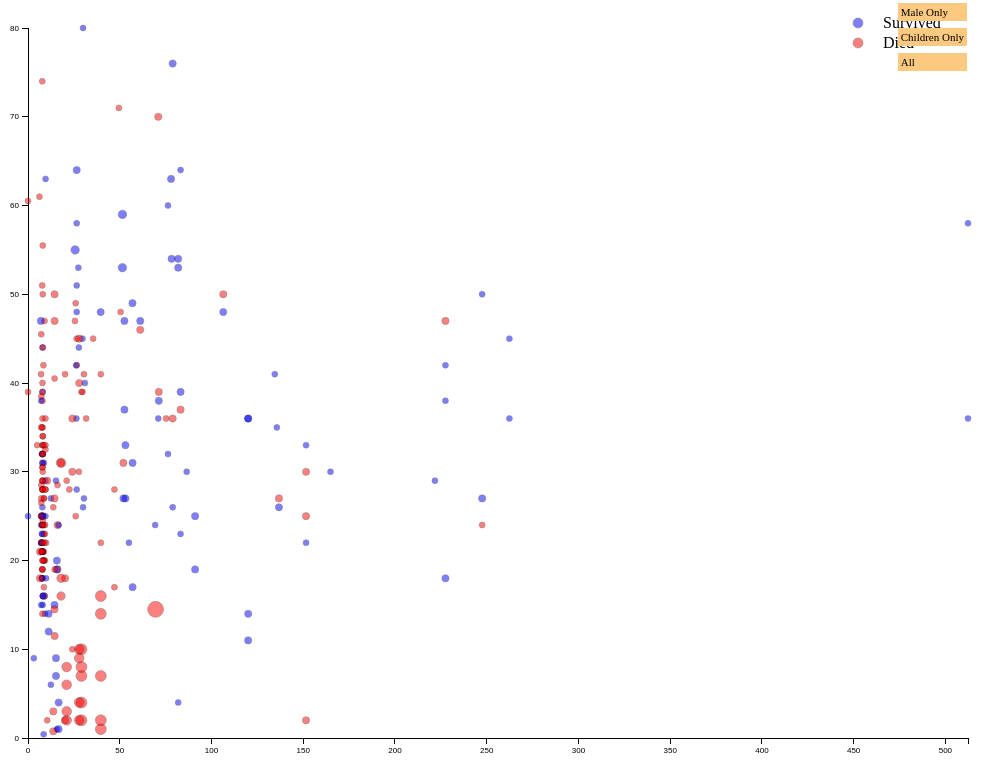
D3 v3 page, settled after 480 driven frames (8 s of simulated time); the page loaded 1 data file(s).


			//*Load in the Data*
			// var dataset = []
			// d3.csv('titanic_full.csv', function(d) {
			// 	d['fare'] = +d['fare'];
			// 	if (d['age'] == '') {d['age'] = NaN} else {d['age'] = +d['age']};
			// 	d['sibsp'] = +d['sibsp'];
			// 	d['pclass'] = +d['pclass'];
			// 	console.log(dataset)
			// });

			d3.csv("titanic_full.csv", function(d) {
			  return {
			    fare: +d.fare,
			    age: d.age == '' ? NaN : +d.age,
			    sibsp: +d.sibsp,
			    pclass: +d.pclass,
			    sex: d.sex,
			    name: d.name,
			    survived: d.survived

			  };
			}, function(error, d) {
			  //Filter out erroneous age values (263 rows are removed)
			  var dataset = d.filter(function(d) {
			    if (d['age'] >= 0) {
			      return d;
			    }
			  });

				//*MAIN ELEMENTS SETUP*
				
				//Width and height
				var w = 1000;
				var h = 750;
				var z_upper = 8;
				var z_lower = 3;
				var padding = 20;

				//Create scale functions
				var xScale = d3.scale.linear()
									 .domain([0, d3.max(dataset, function(d) { return d.fare; })])
									 .range([padding, w - padding * 2]); // introduced this to make sure values are not cut off

				var yScale = d3.scale.linear()
									 .domain([0, d3.max(dataset, function(d) { return d.age; })])
									 .range([h - padding, padding]);

				var zScale = d3.scale.linear()
									 .domain([0, d3.max(dataset, function(d) { return d.sibsp; })])
									 .range([z_lower, z_upper]);

				var xAxis = d3.svg.axis()
								  .scale(xScale)
								  .orient("bottom");

				var yAxis = d3.svg.axis()
								  .scale(yScale)
								  .orient("left");

				//Create Title
				d3.select('body')
		          .append('h2')
		          .text('Titanic Passengers')

		        // Define the div for the tooltip
				var div = d3.select("body").append("div")	
				    .attr("class", "tooltip")				
				    .style("opacity", 0);

				//Create SVG element
				var svg = d3.select("body")
							.append("svg")
							.attr("width", w)
							.attr("height", h);

			   	//Show Axes
			   	svg.append('g')
			   	   .attr('class','x axis')
			   	   .attr('transform','translate(0,' + (h - padding)+')')
			   	   .call(xAxis);

		   	   	svg.append('g')
			   	   .attr('class','y axis')
			   	   .attr('transform','translate(' + padding + ',0)')
			   	   .call(yAxis);

		   	   	//Create Legend (there are two data elements created)
		   	   	legend = svg.append("g")
		           .attr("class","legend")
		           .attr("transform", "translate(" + (w - 150) + "," + 15 + ")") //adding to top-right area
		           .selectAll("g")
		           .data(["Survived","Died"]) // returning two group elements
		           .style("font-size","1px")
		           .enter().append("g");

	            legend.append("circle")
		            .attr("cy", function(d,i) {
		            	console.log(i)
		              return i * 20;
		            })
		            .attr("r", 5)
		            .attr("fill", function(d) {
		              if (d == "Survived") {
		                return 'blue';
		              } else {
		                return 'red';
		              }
		            });

		          legend.append("text")
		            .attr("y", function(d,i) {
		              return i * 20 + 5;
		            })
		            .attr("x", 5 * 5)
		            .text(function(d) {
		              return d;
		            });

		        //*UPDATE FUNCTION*
			   	function update(dataset) {
			   		//Update Scale Domains
					xScale.domain([0, d3.max(dataset, function(d) { return d.fare; })]);
					yScale.domain([0, d3.max(dataset, function(d) { return d.age; })]);
					zScale.domain([0, d3.max(dataset, function(d) { return d.sibsp; })]);

			   		//DATA JOIN
			   		//Join new data with old elements, if any.
			   		var circle = svg.selectAll('circle')
			   						.data(dataset);

					//UPDATE
					//Update old elements as needed.
					circle.attr('class','update');

					//ENTER
					//Create new elements as needed.
					circle.enter().append('circle')
						  .attr('class','enter')
						  .transition()
						  .delay(function(d, i) {
                            return i / dataset.length * 300;  // Dynamic delay (i.e. each item delays a little longer)
                        	})
						  .duration(500)
						  .attr("cx", function(d) { return xScale(d.fare); })
						  .attr("cy", function(d) { return yScale(d.age); })
						  .attr("r", function(d) { return zScale(d.sibsp);})
						  .attr('fill', function(d) {
						  	if (d.survived === '0') 
						  		{ return 'red'; } 
						  	else 
						  		{ return 'blue'; }
						   	})

					//ENTER + UPDATE
					//Appending to the enter selection expands the update selection to include
					//entering elements; so, operations on the update selection after appending to
					//the enter selection will apply to both entering and updating nodes.
					circle.text(function(d) {return d;});

					//EXIT
					//Remove old elements as needed.
					circle.exit()
						  .transition()
						  .delay(function(d, i) {
                            return i / dataset.length * 200;  // Dynamic delay (i.e. each item delays a little longer)
                        	})
						  .duration(300)
						  .remove();

					//TOOLTIP - using pageX and pageY to position without having to use SVG coordinates (which complicates matters for items near the SVG edges.)
					circle.on("mouseover", function(d) {
							div.transition()		
				               .duration(300)		
				               .style("opacity", .9);		
				            div.html(
				            	'<strong/>' + 'Name: ' + '</strong>' + d.name + '<br/>' + 
				            	'<strong/>' + 'Sex: ' + '</strong>' + d.sex + '<br/>' + 
				            	'<strong/>' + 'Age: ' + '</strong>' + d.age + '<br/>' + 
				            	'<strong/>' + 'Travel Class: ' + '</strong>' + d.pclass)
				               .style("left", (d3.event.pageX + 8) + "px")		
				               .style("top", (d3.event.pageY + 8) + "px");	

				   		})
				   	    .on("mouseout", function() {
				   	    	div.transition()
				   	    	   .duration(300)
				   	    	   .style('opacity',0);
				   		})

					//Update the Title
          			d3.select('h2')
            		  .text("Titanic Passengers - " + option);

				   	//Update X axis
					svg.select(".x.axis")
				    	.transition()
				    	.duration(500)
						.call(xAxis);
					
					//Update Y axis
					svg.select(".y.axis")
				    	.transition()
				    	.duration(500)
						.call(yAxis);
			   	};

			   	function updateData(option) {
					if (option == 'Female Only') {filteredData = dataset.filter(function(d) {
			   			if (d['sex'] == 'female') {return d;}})} 
		   			else if (option == 'Male Only') {filteredData = dataset.filter(function(d) {
			   			if (d['sex'] == 'male') {return d;}})} 
		   			else if (option == 'Children Only') {filteredData = dataset.filter(function(d) {
			   			if (d['age'] <= 13 ) {return d;}})} 
		   			else if (option == 'All') {filteredData = dataset.filter(function(d) {
			   			return d;})};
			   	};

				//The initial display with the inital option variable (as all the data is shown)
				var option = 'All'
				update(dataset);

				//*INTERVAL PROCESS*
				//Setting up the Interval Variables
				options = ['Female Only','Male Only','Children Only','All'];
				var option_idx = 0;
				option = options[option_idx];
				console.log(option)

				//The Interval that cycles through all the filtered datasets.
				var option_interval = setInterval(function() {

					//Use function to update data relative to current option we are cycling through.
					updateData(option);

					//Use function to update the view.
					update(filteredData);

					// Control Mechanism (increments counter and stops interval)
					option_idx++; // increment by one
		   			option = options[option_idx];
					if (option_idx >= options.length) {

						//Once we have run through the options, then we clear the interval.
						clearInterval(option_interval);

						//*POST INTERVAL - BUTTONS*
						//Title for the buttons
						var buttons = d3.select('body')
							.append('div')
							.attr('class','cat_buttons_title')
							.selectAll('div')
							.data(['Select Option:'])
							.enter()
							.append('div')
							.text(function(d) {return d;})
							.style('font-size', '11px');

						//Add the divs to the body
						var buttons = d3.select('body')
							.append('div')
							.attr('class','cat_buttons')
							.selectAll('div')
							.data(options)
							.enter()
							.append('div')
							.text(function(d) {return d;})
							.style('font-size', '11px');
						
						//Event Handler
						buttons.on('click',function(d) {
							console.log('buttons clicked!!')
							d3.select('.cat_buttons')
							  .selectAll('div') // returns 4 buttons - one for each option
							  .transition()
							  .duration(500)
							  .style('color','black') //set initial stylings before clicked
							  .style('background','rgb(251,201,127)');

				            d3.select(this) // d3's way of accessing the element that was clicked on
				              .transition() 
				              .duration(500)
				              .style("background", "lightBlue") // asthetics when clicked
				              .style("color","white");

				            //Update the viz
				            console.log('this ---> '+(d));
				            option = d;
				            updateData(d);
				            update(filteredData);
						})
					};
				},300); 
			        
			});
		

### data: titanic_full.csv
pclass, survived, name, sex, age, sibsp, parch, ticket, fare, cabin, embarked
1, 1, Allen, Miss. Elisabeth Walton, female, 29, 0, 0, 24160, 211.3, B5, S
1, 1, Allison, Master. Hudson Trevor, male, 0.9167, 1, 2, 113781, 151.6, C22 C26, S
1, 0, Allison, Miss. Helen Loraine, female, 2, 1, 2, 113781, 151.6, C22 C26, S
1, 0, Allison, Mr. Hudson Joshua Creighton, male, 30, 1, 2, 113781, 151.6, C22 C26, S
1, 0, Allison, Mrs. Hudson J C (Bessie Waldo D…, female, 25, 1, 2, 113781, 151.6, C22 C26, S
1, 1, Anderson, Mr. Harry, male, 48, 0, 0, 19952, 26.55, E12, S
1, 1, Andrews, Miss. Kornelia Theodosia, female, 63, 1, 0, 13502, 77.96, D7, S
1, 0, Andrews, Mr. Thomas Jr, male, 39, 0, 0, 112050, 0, A36, S
1, 1, Appleton, Mrs. Edward Dale (Charlotte La…, female, 53, 2, 0, 11769, 51.48, C101, S
1, 0, Artagaveytia, Mr. Ramon, male, 71, 0, 0, PC 17609, 49.5, , C
1, 0, Astor, Col. John Jacob, male, 47, 1, 0, PC 17757, 227.5, C62 C64, C
1, 1, Astor, Mrs. John Jacob (Madeleine Talmad…, female, 18, 1, 0, PC 17757, 227.5, C62 C64, C
1, 1, Aubart, Mme. Leontine Pauline, female, 24, 0, 0, PC 17477, 69.3, B35, C
1, 1, Barber, Miss. Ellen "Nellie", female, 26, 0, 0, 19877, 78.85, , S
1, 1, Barkworth, Mr. Algernon Henry Wilson, male, 80, 0, 0, 27042, 30, A23, S
1, 0, Baumann, Mr. John D, male, , 0, 0, PC 17318, 25.93, , S
1, 0, Baxter, Mr. Quigg Edmond, male, 24, 0, 1, PC 17558, 247.5, B58 B60, C
1, 1, Baxter, Mrs. James (Helene DeLaudeniere …, female, 50, 0, 1, PC 17558, 247.5, B58 B60, C
1, 1, Bazzani, Miss. Albina, female, 32, 0, 0, 11813, 76.29, D15, C
1, 0, Beattie, Mr. Thomson, male, 36, 0, 0, 13050, 75.24, C6, C
1, 1, Beckwith, Mr. Richard Leonard, male, 37, 1, 1, 11751, 52.55, D35, S
1, 1, Beckwith, Mrs. Richard Leonard (Sallie M…, female, 47, 1, 1, 11751, 52.55, D35, S
1, 1, Behr, Mr. Karl Howell, male, 26, 0, 0, 111369, 30, C148, C
1, 1, Bidois, Miss. Rosalie, female, 42, 0, 0, PC 17757, 227.5, , C
1, 1, Bird, Miss. Ellen, female, 29, 0, 0, PC 17483, 221.8, C97, S
1, 0, Birnbaum, Mr. Jakob, male, 25, 0, 0, 13905, 26, , C
1, 1, Bishop, Mr. Dickinson H, male, 25, 1, 0, 11967, 91.08, B49, C
1, 1, Bishop, Mrs. Dickinson H (Helen Walton), female, 19, 1, 0, 11967, 91.08, B49, C
1, 1, Bissette, Miss. Amelia, female, 35, 0, 0, PC 17760, 135.6, C99, S
1, 1, Bjornstrom-Steffansson, Mr. Mauritz Haka…, male, 28, 0, 0, 110564, 26.55, C52, S
1, 0, Blackwell, Mr. Stephen Weart, male, 45, 0, 0, 113784, 35.5, T, S
1, 1, Blank, Mr. Henry, male, 40, 0, 0, 112277, 31, A31, C
1, 1, Bonnell, Miss. Caroline, female, 30, 0, 0, 36928, 164.9, C7, S
1, 1, Bonnell, Miss. Elizabeth, female, 58, 0, 0, 113783, 26.55, C103, S
1, 0, Borebank, Mr. John James, male, 42, 0, 0, 110489, 26.55, D22, S
1, 1, Bowen, Miss. Grace Scott, female, 45, 0, 0, PC 17608, 262.4, , C
1, 1, Bowerman, Miss. Elsie Edith, female, 22, 0, 1, 113505, 55, E33, S
1, 1, Bradley, Mr. George ("George Arthur Bray…, male, , 0, 0, 111427, 26.55, , S
1, 0, Brady, Mr. John Bertram, male, 41, 0, 0, 113054, 30.5, A21, S
1, 0, Brandeis, Mr. Emil, male, 48, 0, 0, PC 17591, 50.5, B10, C
1, 0, Brewe, Dr. Arthur Jackson, male, , 0, 0, 112379, 39.6, , C
1, 1, Brown, Mrs. James Joseph (Margaret Tobin…, female, 44, 0, 0, PC 17610, 27.72, B4, C
1, 1, Brown, Mrs. John Murray (Caroline Lane L…, female, 59, 2, 0, 11769, 51.48, C101, S
1, 1, Bucknell, Mrs. William Robert (Emma Eliz…, female, 60, 0, 0, 11813, 76.29, D15, C
1, 1, Burns, Miss. Elizabeth Margaret, female, 41, 0, 0, 16966, 134.5, E40, C
1, 0, Butt, Major. Archibald Willingham, male, 45, 0, 0, 113050, 26.55, B38, S
1, 0, Cairns, Mr. Alexander, male, , 0, 0, 113798, 31, , S
1, 1, Calderhead, Mr. Edward Pennington, male, 42, 0, 0, PC 17476, 26.29, E24, S
1, 1, Candee, Mrs. Edward (Helen Churchill Hun…, female, 53, 0, 0, PC 17606, 27.45, , C
1, 1, Cardeza, Mr. Thomas Drake Martinez, male, 36, 0, 1, PC 17755, 512.3, B51 B53 B55, C
1, 1, Cardeza, Mrs. James Warburton Martinez (…, female, 58, 0, 1, PC 17755, 512.3, B51 B53 B55, C
1, 0, Carlsson, Mr. Frans Olof, male, 33, 0, 0, 695, 5, B51 B53 B55, S
1, 0, Carrau, Mr. Francisco M, male, 28, 0, 0, 113059, 47.1, , S
1, 0, Carrau, Mr. Jose Pedro, male, 17, 0, 0, 113059, 47.1, , S
1, 1, Carter, Master. William Thornton II, male, 11, 1, 2, 113760, 120, B96 B98, S
1, 1, Carter, Miss. Lucile Polk, female, 14, 1, 2, 113760, 120, B96 B98, S
1, 1, Carter, Mr. William Ernest, male, 36, 1, 2, 113760, 120, B96 B98, S
1, 1, Carter, Mrs. William Ernest (Lucile Polk…, female, 36, 1, 2, 113760, 120, B96 B98, S
1, 0, Case, Mr. Howard Brown, male, 49, 0, 0, 19924, 26, , S
1, 1, Cassebeer, Mrs. Henry Arthur Jr (Eleanor…, female, , 0, 0, 17770, 27.72, , C
... 1,249 more rows